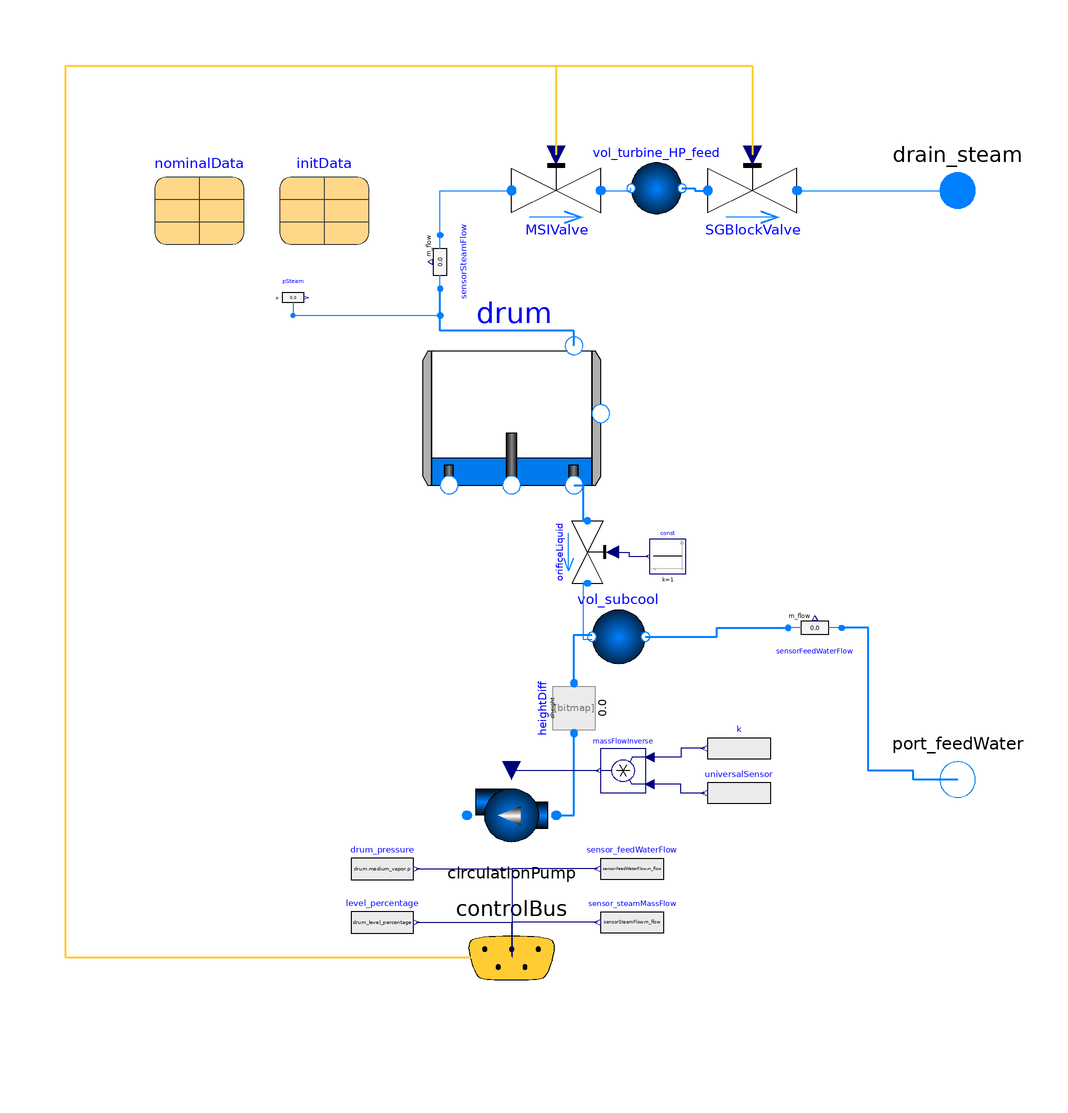

Above is the diagram view of the following Modelica model: its components placed by their Placement annotations and its connect equations drawn as lines.

partial model PartialSteamGenerator "Drum boiler with natural circulation"
  replaceable package Medium =
      Modelica.Media.Water.StandardWater                          constrainedby
    Modelica.Media.Interfaces.PartialTwoPhaseMedium annotation(choicesAllMatching);
 constant Real conversion_feet_to_m=0.3048 "Conversion feet to meter";
 constant Real conversion_inch_to_m=0.0254 "Inch to meter";
 input Real circulationRatio=2.9 "Circulation ratio for feed water" annotation(Dialog(group="Inputs"));
 final parameter Modelica.SIunits.Area Aheat_calc_outerTubes=1838*60*conversion_feet_to_m*3.141*1.25*conversion_inch_to_m;
  Real drum_level_percentage=drum.geometry.level_meas_percentage "Drum level percentage";
//drum.geometry.level_percentage "Drum level percentage";
//100*(drum.geometry.level_meas - drum.geometry.level_min)/(drum.geometry.level_max - drum.geometry.level_min) "Drum level percentage";
  Volumes.BoilerDrum drum(
    h_liquid_start=Medium.bubbleEnthalpy(Medium.setSat_p(initData.p_start_boiler)),
    h_vapor_start=Medium.dewEnthalpy(Medium.setSat_p(initData.p_start_boiler)),
    Twall_start=Medium.saturationTemperature(initData.p_start_boiler),
    redeclare package Medium = Modelica.Media.Water.StandardWater,
    p_vapor_start=initData.p_start_boiler,
    d_wall=7000,
    cp_wall=500,
    redeclare model Geometry =
        TRANSFORM.Fluid.ClosureRelations.Geometry.Models.TwoVolume_withLevel.Cylinder
        (
        length=26*conversion_feet_to_m,
        orientation="Vertical",
        r_inner=12*conversion_feet_to_m - drum.geometry.th_wall,
        th_wall=0.04),
    alpha_external=10,
    energyDynamics=Modelica.Fluid.Types.Dynamics.FixedInitial) annotation (
      Placement(transformation(extent={{-20,-18},{20,22}}, rotation=0)));
  Valves.ValveCompressible                MSIValve(
    m_flow_nominal=nominalData.m_flow_nom_feedWater,
    p_nominal=nominalData.p_nom_boiler,
    rho_nominal=MSIValve.Medium.density_pTX(
        nominalData.p_nom_boiler,
        MSIValve.Medium.saturationTemperature(initData.p_start_boiler) + 1,
        MSIValve.Medium.X_default),
    checkValve=true,
    redeclare package Medium = Modelica.Media.Water.StandardWater,
    dp_nominal=10000)
                   "Main Steam Isolation Valve"
    annotation (Placement(transformation(extent={{0,42},{20,62}}, rotation=0)));
  Interfaces.FluidPort_State port_feedWater(redeclare package Medium =
        Modelica.Media.Water.StandardWater) annotation (Placement(
        transformation(extent={{90,-90},{110,-70}}), iconTransformation(extent=
            {{90,-90},{110,-70}})));
  Interfaces.FluidPort_Flow                 drain_steam(redeclare package
      Medium = Modelica.Media.Water.StandardWater)
    annotation (Placement(transformation(extent={{90,42},{110,62}})));
  PumpSimple                                              circulationPump(
    V=0.2,
    h_start=900e3,
    use_N_input=true,
    eta=0.9,
    redeclare package Medium = Modelica.Media.Water.StandardWater,
    m_flow_nominal=nominalData.m_flow_nom_circulation,
    m_flow_start=nominalData.m_flow_nom_circulation,
    p_b_start=circulationPump.p_a_start + initData.dp_start_riser,
    V_flow_nominal=initData.m_flow_start_circulation/circulationPump.Medium.bubbleDensity(
        circulationPump.Medium.setSat_p(initData.p_start_boiler)),
    energyDynamics=Modelica.Fluid.Types.Dynamics.FixedInitial,
    p_a_start=initData.p_start_boiler + (-60*conversion_feet_to_m)*drum.g_n_start
        *circulationPump.Medium.bubbleDensity(circulationPump.Medium.setSat_p(
        initData.p_start_boiler)))
    annotation (Placement(transformation(extent={{10,-98},{-10,-78}})));
  FittingsAndResistances.ElevationChange heightDiff(redeclare package Medium =
        Modelica.Media.Water.StandardWater, dheight=-60*conversion_feet_to_m)
    annotation (Placement(transformation(
        extent={{-8,-8},{8,8}},
        rotation=270,
        origin={14,-64})));
  Records.BoilerNominalValues nominalData(p_nom_boiler=Records.NominalData.steamPressure_Pa
         + 0.2e5)
    annotation (Placement(transformation(extent={{-80,40},{-60,60}})));
  replaceable Records.BoilerStartValues initData(
    p_start_boiler=nominalData.p_nom_boiler,
    m_flow_start_feedWater=nominalData.m_flow_nom_feedWater,
    m_flow_start_circulation=nominalData.m_flow_nom_circulation,
    dp_start_riser=nominalData.dp_nom_riser,
    boiler_level_start=0)                    constrainedby
    Records.BoilerStartValues(
    p_start_boiler=nominalData.p_nom_boiler,
    m_flow_start_feedWater=nominalData.m_flow_nom_feedWater,
    m_flow_start_circulation=nominalData.m_flow_nom_circulation,
    boiler_level_start=0,
    dp_start_riser=nominalData.dp_nom_riser)
    annotation (Placement(transformation(extent={{-52,40},{-32,60}})));
  Modelica.Blocks.Sources.RealExpression universalSensor(y=
        circulationRatio*nominalData.m_flow_nom_feedWater)
    annotation (Placement(transformation(extent={{58,-89},{44,-77}})));
  Control.ControlBuses.ControlBus_SteamGenerator controlBus
    annotation (Placement(transformation(extent={{-20,-140},{20,-100}})));
  Modelica.Blocks.Sources.RealExpression level_percentage(y=
        drum_level_percentage)
    annotation (Placement(transformation(extent={{-36,-118},{-22,-106}})));
  Modelica.Blocks.Sources.RealExpression drum_pressure(y=
        drum.medium_vapor.p)
    annotation (Placement(transformation(extent={{-36,-106},{-22,-94}})));
  Volumes.MixingVolume                    vol_turbine_HP_feed(
    nPorts_a=1,
    nPorts_b=1,
    redeclare package Medium = Modelica.Media.Water.StandardWater,
    p_start=initData.p_start_boiler - 0.1e5,
    energyDynamics=Modelica.Fluid.Types.Dynamics.FixedInitial,
    T_start=Medium.saturationTemperature(initData.p_start_boiler) + 5,
    redeclare model Geometry =
        ClosureRelations.Geometry.Models.LumpedVolume.GenericVolume (       V=20))
    annotation (Placement(transformation(extent={{23,43},{42,62}})));
  Valves.ValveCompressible                SGBlockValve(
    m_flow_nominal=nominalData.m_flow_nom_feedWater,
    rho_nominal=SGBlockValve.Medium.density_pTX(
        nominalData.p_nom_boiler,
        SGBlockValve.Medium.saturationTemperature(initData.p_start_boiler) + 1,
        SGBlockValve.Medium.X_default),
    p_nominal=nominalData.p_nom_boiler,
    checkValve=true,
    redeclare package Medium = Modelica.Media.Water.StandardWater,
    dp_nominal=10000)
                   "Steam Generator Block Valve" annotation (Placement(
        transformation(extent={{44,42},{64,62}}, rotation=0)));
  Modelica.Blocks.Sources.RealExpression sensor_feedWaterFlow(y=
        sensorFeedWaterFlow.m_flow)
    annotation (Placement(transformation(extent={{34,-106},{20,-94}})));
  Modelica.Blocks.Sources.RealExpression sensor_steamMassFlow(y=
        sensorSteamFlow.m_flow)
    annotation (Placement(transformation(extent={{34,-118},{20,-106}})));
  Volumes.MixingVolume                    vol_subcool(
    nPorts_a=2,
    redeclare package Medium = Modelica.Media.Water.StandardWater,
    energyDynamics=Modelica.Fluid.Types.Dynamics.FixedInitial,
    p_start=initData.p_start_boiler - 0.1e5,
    use_T_start=false,
    h_start=900e3,
    nPorts_b=1,
    redeclare model Geometry =
        ClosureRelations.Geometry.Models.LumpedVolume.GenericVolume (V=1))
    annotation (Placement(transformation(extent={{14,-58},{34,-38}})));
  Valves.ValveIncompressible                          orificeLiquid(
    m_flow_nominal=nominalData.m_flow_nom_feedWater,
    redeclare package Medium = Modelica.Media.Water.StandardWater,
    dp_nominal=10000,
    rho_nominal=1000)
                annotation (Placement(transformation(
        extent={{-7,-7},{7,7}},
        rotation=270,
        origin={17,-29})));
  Sensors.Pressure pSteam(redeclare package Medium =
        Modelica.Media.Water.StandardWater)
    annotation (Placement(transformation(extent={{-54,24},{-44,32}})));
  Sensors.MassFlowRate sensorSteamFlow(redeclare package Medium =
        Modelica.Media.Water.StandardWater) annotation (Placement(
        transformation(
        extent={{-6,-6},{6,6}},
        rotation=90,
        origin={-16,36})));
  Sensors.MassFlowRate sensorFeedWaterFlow(redeclare package Medium =
        Modelica.Media.Water.StandardWater) annotation (Placement(
        transformation(
        extent={{-6,6},{6,-6}},
        rotation=180,
        origin={68,-46})));
  Modelica.Blocks.Sources.Constant const(k=1)
    annotation (Placement(transformation(extent={{39,-34},{31,-26}})));
  Modelica.Blocks.Math.Product massFlowInverse
    annotation (Placement(transformation(extent={{30,-83},{20,-73}})));
  Modelica.Blocks.Sources.RealExpression k(y=circulationPump.N_nominal/(
        circulationPump.V_flow_nominal*circulationPump.d))
    annotation (Placement(transformation(extent={{58,-79},{44,-67}})));
equation
  connect(level_percentage.y, controlBus.y_drum_level) annotation (Line(points={{-21.3,
          -112},{-21.3,-112},{0,-112},{0,-116},{0,-119.9},{0.1,-119.9}},
        color={0,0,127}));
  connect(drum_pressure.y, controlBus.y_drum_pressure) annotation (Line(points={{-21.3,
          -100},{-21.3,-100},{0.1,-100},{0.1,-119.9}},     color={0,0,127}));
  connect(sensor_feedWaterFlow.y, controlBus.y_drum_FeedWaterFlow) annotation (
      Line(points={{19.3,-100},{0.1,-100},{0.1,-119.9}},
                                                       color={0,0,127}));
  connect(sensor_steamMassFlow.y, controlBus.y_drum_steamFlow) annotation (Line(
        points={{19.3,-112},{0.1,-112},{0.1,-119.9}},
                                                    color={0,0,127}));
  connect(MSIValve.port_b, vol_turbine_HP_feed.port_a[1]) annotation (Line(
        points={{20,52},{26.8,52},{26.8,52.5}}, color={0,127,255}));
  connect(vol_turbine_HP_feed.port_b[1], SGBlockValve.port_a) annotation (Line(
      points={{38.2,52.5},{41.1,52.5},{41.1,52},{44,52}},
      color={0,127,255},
      thickness=0.5));
  connect(SGBlockValve.port_b, drain_steam)
    annotation (Line(points={{64,52},{100,52}}, color={0,127,255}));
  connect(controlBus.u_SGBlockValve, SGBlockValve.opening) annotation (Line(
      points={{0.1,-119.9},{-100,-119.9},{-100,80},{54,80},{54,60}},
      color={255,204,51},
      thickness=0.5));
  connect(controlBus.u_MSIValve, MSIValve.opening) annotation (Line(
      points={{0.1,-119.9},{-100,-119.9},{-100,80},{10,80},{10,60}},
      color={255,204,51},
      thickness=0.5));
  connect(sensorSteamFlow.port_b, MSIValve.port_a)
    annotation (Line(points={{-16,42},{-16,52},{0,52}}, color={0,127,255}));
  connect(port_feedWater, sensorFeedWaterFlow.port_a) annotation (Line(
      points={{100,-80},{90,-80},{90,-78},{80,-78},{80,-46},{74,-46}},
      color={0,127,255},
      thickness=0.5));
  connect(orificeLiquid.port_b, vol_subcool.port_a[1]) annotation (Line(points={
          {17,-36},{16,-36},{16,-48.5},{18,-48.5}}, color={0,127,255}));
  connect(heightDiff.port_a, vol_subcool.port_a[2]) annotation (Line(
      points={{14,-58.4},{14,-47.5},{18,-47.5}},
      color={0,127,255},
      thickness=0.5));
  connect(orificeLiquid.opening, const.y) annotation (Line(points={{22.6,-29},{26.3,
          -29},{26.3,-30},{30.6,-30}}, color={0,0,127}));
  connect(vol_subcool.port_b[1], sensorFeedWaterFlow.port_b) annotation (Line(
      points={{30,-48},{46,-48},{46,-46},{62,-46}},
      color={0,127,255},
      thickness=0.5));
  connect(circulationPump.port_a, heightDiff.port_b) annotation (Line(
      points={{10,-88},{14,-88},{14,-69.6}},
      color={0,127,255},
      thickness=0.5));
  connect(drum.steamPort, sensorSteamFlow.port_a) annotation (Line(
      points={{14,17.2},{14,20.6},{-16,20.6},{-16,30}},
      color={0,127,255},
      thickness=0.5));
  connect(pSteam.port, sensorSteamFlow.port_a)
    annotation (Line(points={{-49,24},{-16,24},{-16,30}}, color={0,127,255}));
  connect(drum.downcomerPort, orificeLiquid.port_a) annotation (Line(
      points={{14,-14},{16,-14},{16,-22},{17,-22}},
      color={0,127,255},
      thickness=0.5));
  connect(k.y, massFlowInverse.u1) annotation (Line(points={{43.3,-73},{38,-73},
          {38,-75},{31,-75}}, color={0,0,127}));
  connect(universalSensor.y, massFlowInverse.u2) annotation (Line(points={{43.3,
          -83},{38,-83},{38,-81},{31,-81}}, color={0,0,127}));
  connect(massFlowInverse.y, circulationPump.N_input) annotation (Line(points={{
          19.5,-78},{10.75,-78},{0,-78}}, color={0,0,127}));
  annotation (
    Diagram(coordinateSystem(preserveAspectRatio=false,extent={{-100,-120},{100,
            100}})),
    Documentation(revisions="<html>
<!--copyright-->
</html>",                       info="<html>
<h4>Description</h4>
<p>This example shows a natural circulation boiler with pressure and a level control. In the beginning there will be some transients due to the system is not started in steady-state.</p>
<p>At time=170 s the heat flow rate is decreased. This will decrease the amount of steam produced in the drum and the pressure will decrease. The pressure control system will then decrease the valve opening at the steam port in order to maintain the desired pressure.</p>
<h4>Simulation setup</h4>
<p>Simulate for 500s using Dassl with a tolerance of 1e-5.</p>
<h4>Output</h4>
<p>Variables of interest are pressure p, temperaure T and level y in component drum. </p>
</html>"),
    experiment(StopTime=500, Tolerance=1e-005),
    Icon(coordinateSystem(extent={{-100,-120},{100,100}}),
         graphics={
        Rectangle(
          extent={{-100,100},{118,-126}},
          lineColor={255,255,255},
          pattern=LinePattern.Dash,
          fillColor={255,255,255},
          fillPattern=FillPattern.Solid),
        Rectangle(
          extent={{-34,1},{34,-1}},
          lineColor={105,149,214},
          lineThickness=0.5,
          fillColor={105,149,214},
          fillPattern=FillPattern.Solid,
          origin={-17,-58},
          rotation=90),
        Ellipse(
          extent={{-32,32},{32,-30}},
          lineColor={105,149,214},
          fillColor={105,149,214},
          fillPattern=FillPattern.Solid),
        Rectangle(
          extent={{-48,44},{42,0}},
          lineColor={255,255,255},
          fillColor={255,255,255},
          fillPattern=FillPattern.Solid),
        Ellipse(extent={{-32,32},{32,-30}}, lineColor={105,149,214}),
        Rectangle(
          extent={{-36,1},{36,-1}},
          lineColor={105,149,214},
          lineThickness=0.5,
          fillColor={105,149,214},
          fillPattern=FillPattern.Solid,
          origin={17,-58},
          rotation=90),
        Rectangle(
          extent={{-18,1},{18,-1}},
          lineColor={105,149,214},
          lineThickness=0.5,
          fillColor={105,149,214},
          fillPattern=FillPattern.Solid,
          origin={0,-93},
          rotation=180),
        Rectangle(
          extent={{2,54},{90,50}},
          lineColor={216,112,112},
          fillColor={216,112,112},
          fillPattern=FillPattern.Solid),
        Rectangle(
          extent={{2,54},{-4,32}},
          lineColor={216,112,112},
          fillColor={216,112,112},
          fillPattern=FillPattern.Solid),
        Polygon(
          points={{32,60},{48,52},{64,60},{64,44},{48,52},{32,44},{32,60}},
          lineColor={0,0,0},
          fillColor={0,0,0},
          fillPattern=FillPattern.Solid),
        Rectangle(
          extent={{32,2},{98,-2}},
          lineColor={105,149,214},
          fillColor={105,149,214},
          fillPattern=FillPattern.Solid),
        Rectangle(
          extent={{2,54},{-4,52}},
          lineColor={216,112,112},
          fillColor={216,112,112},
          fillPattern=FillPattern.Solid),
        Rectangle(
          extent={{-3,2},{3,-2}},
          lineColor={105,149,214},
          lineThickness=0.5,
          fillColor={105,149,214},
          fillPattern=FillPattern.Solid,
          origin={0,-25},
          rotation=90),
        Rectangle(
          extent={{-39,2},{39,-2}},
          lineColor={105,149,214},
          fillColor={105,149,214},
          fillPattern=FillPattern.Solid,
          origin={100,-37},
          rotation=90),
        Text(
          extent={{-98,98},{100,82}},
          lineColor={0,0,0},
          textString="%name"),
        Rectangle(
          extent={{-28,-58},{-2,-86}},
          lineColor={105,149,214},
          fillColor={105,149,214},
          fillPattern=FillPattern.Solid),
        Polygon(
          points={{-30,-62},{2,-62},{-6,-72},{2,-82},{-30,-82},{-30,-78},{-6,-78},
              {-10,-72},{-6,-66},{-30,-66},{-30,-62}},
          lineColor={216,112,112},
          fillColor={216,112,112},
          fillPattern=FillPattern.Solid)}));
end PartialSteamGenerator;